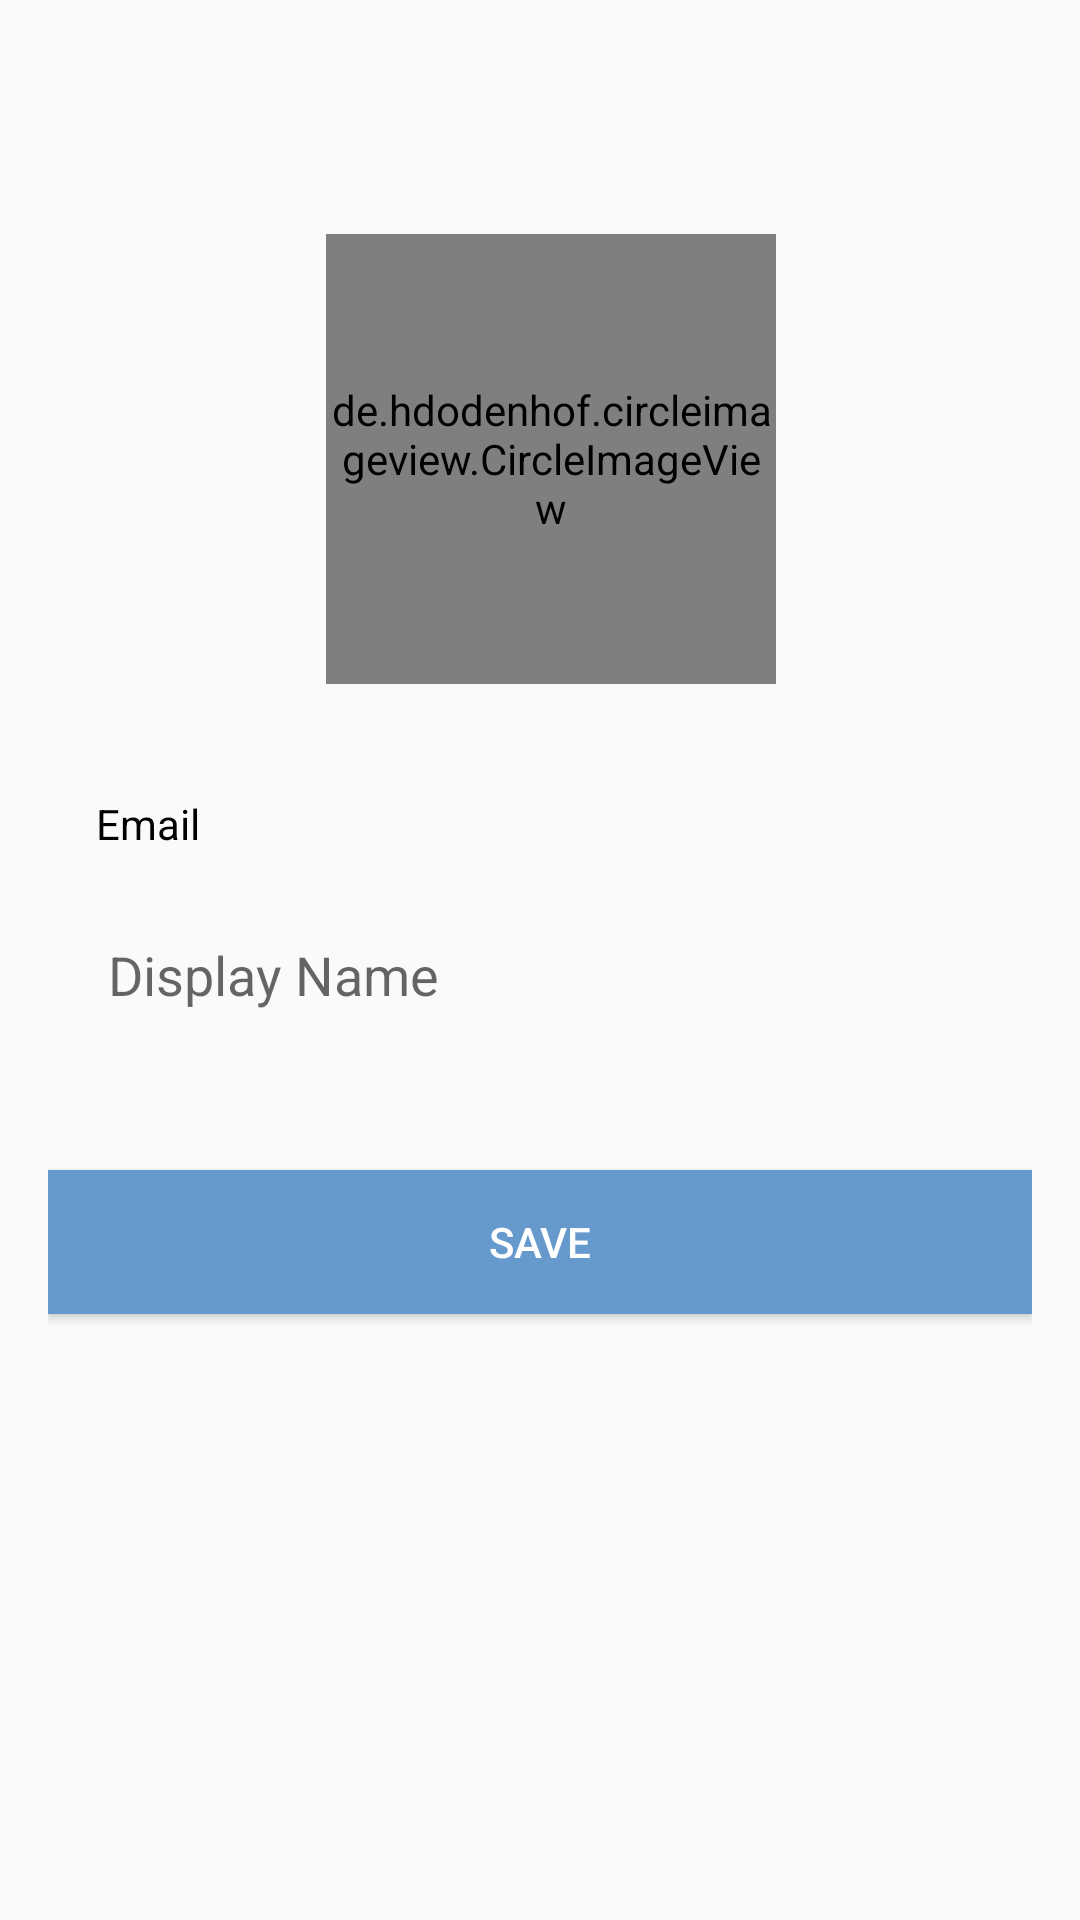

Android layout source for this screen:
<!-- AndroidManifest.xml: application theme Theme.AppNews -->
<!-- res/layout/fragment_profil.xml -->
<?xml version="1.0" encoding="utf-8"?>
<androidx.constraintlayout.widget.ConstraintLayout xmlns:android="http://schemas.android.com/apk/res/android"
    android:layout_width="match_parent"
    xmlns:tools="http://schemas.android.com/tools"
    xmlns:app="http://schemas.android.com/apk/res-auto"
    android:orientation="vertical"
    android:padding="16dp"
    android:layout_height="match_parent">


    <de.hdodenhof.circleimageview.CircleImageView
        android:id="@+id/imageViewPhoto"
        android:layout_width="150dp"
        android:layout_height="150dp"
        android:layout_gravity="center_horizontal"
        android:layout_marginStart="151dp"
        android:layout_marginTop="62dp"
        android:layout_marginEnd="144dp"
        android:scaleType="centerCrop"
        android:src="@drawable/ic_launcher_foreground"
        app:civ_border_color="#80000000"
        app:civ_border_width="1dp"
        app:layout_constraintEnd_toEndOf="parent"
        app:layout_constraintStart_toStartOf="parent"
        app:layout_constraintTop_toTopOf="parent"
        tools:ignore="MissingConstraints" />

    <ImageView
        android:layout_width="54dp"
        android:layout_height="37dp"
        android:layout_marginTop="180dp"
        android:src="@drawable/picture"
        app:layout_constraintEnd_toEndOf="parent"
        app:layout_constraintHorizontal_bias="0.618"
        app:layout_constraintStart_toStartOf="parent"
        app:layout_constraintTop_toTopOf="parent" />

    <TextView
        android:id="@+id/textViewEmail"
        android:layout_width="match_parent"
        android:layout_height="wrap_content"
        android:layout_marginStart="16dp"
        android:layout_marginTop="21dp"
        android:layout_marginEnd="16dp"
        android:paddingTop="16dp"
        android:text="Email"
        android:textColor="@color/black"
        app:layout_constraintEnd_toEndOf="parent"
        app:layout_constraintStart_toStartOf="parent"
        app:layout_constraintTop_toBottomOf="@+id/imageViewPhoto" />

    <EditText
        android:id="@+id/editTextName"
        android:layout_width="match_parent"
        android:layout_height="50dp"
        android:layout_marginTop="16dp"
        android:background="@drawable/button2"
        android:hint="Display Name"
        android:paddingStart="20dp"
        app:layout_constraintEnd_toEndOf="parent"
        app:layout_constraintHorizontal_bias="0.0"
        app:layout_constraintStart_toStartOf="parent"
        app:layout_constraintTop_toBottomOf="@+id/textViewEmail" />

    <Button
        android:id="@+id/buttonSave"
        android:layout_width="match_parent"
        android:layout_height="wrap_content"
        android:layout_marginTop="40dp"
        android:background="#6699CC"
        android:text="Save"
        android:textColor="@color/white"
        app:layout_constraintEnd_toEndOf="parent"
        app:layout_constraintStart_toStartOf="parent"
        app:layout_constraintTop_toBottomOf="@+id/editTextName" />

</androidx.constraintlayout.widget.ConstraintLayout>
<!-- resources referenced by this layout -->
<resources>
  <!-- drawable ic_launcher_foreground: webp bitmap (mipmap-hdpi, 2644 bytes) -->
  <style name="Theme.AppNews" parent="Base.Theme.AppNews" />
  <style name="Base.Theme.AppNews" parent="Theme.AppCompat.Light.NoActionBar">
          
          
      </style>
  <!-- not gathered from this repository: default colours our renderer supplied (Android Studio template values) -->
  <color name="black">#FF000000</color>
  <color name="white">#FFFFFFFF</color>
</resources>
